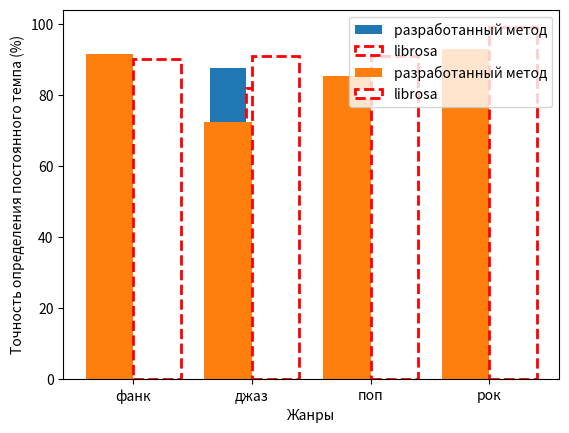

Recreate this plot in Python.
import matplotlib.pyplot as plt
import numpy as np

index = np.arange(3)
bw = 0.3
plt.bar(index, [(84.45 + 85.15)/2, (82.58 + 87.3 + 93)/3, 70.04], bw, label='разработанный метод')
plt.bar(index + bw, [(67.69 + 87.2)/2, (81.04 + 86.71 + 78)/3, 64.14], bw, label='librosa', color='white', edgecolor='red', linewidth=2, linestyle='--')
plt.xlabel("Жанры")
plt.ylabel("Точность определения переменного темпа (%)")
plt.xticks(index+0.5*bw, ["поп", "рок", "соул"])
plt.legend()
plt.show()

index = np.arange(4)
bw = 0.4
plt.bar(index, [91.51, 72.48, 85.3, 93], bw, label='разработанный метод')
plt.bar(index + bw, [90.18, 90.89, 90.91, 99], bw, label='librosa', color='white', edgecolor='red', linewidth=2, linestyle='--')
plt.xlabel("Жанры")
plt.ylabel("Точность определения постоянного темпа (%)")
plt.xticks(index+0.5*bw, ["фанк", "джаз", "поп", "рок"])
plt.legend()
plt.show()
